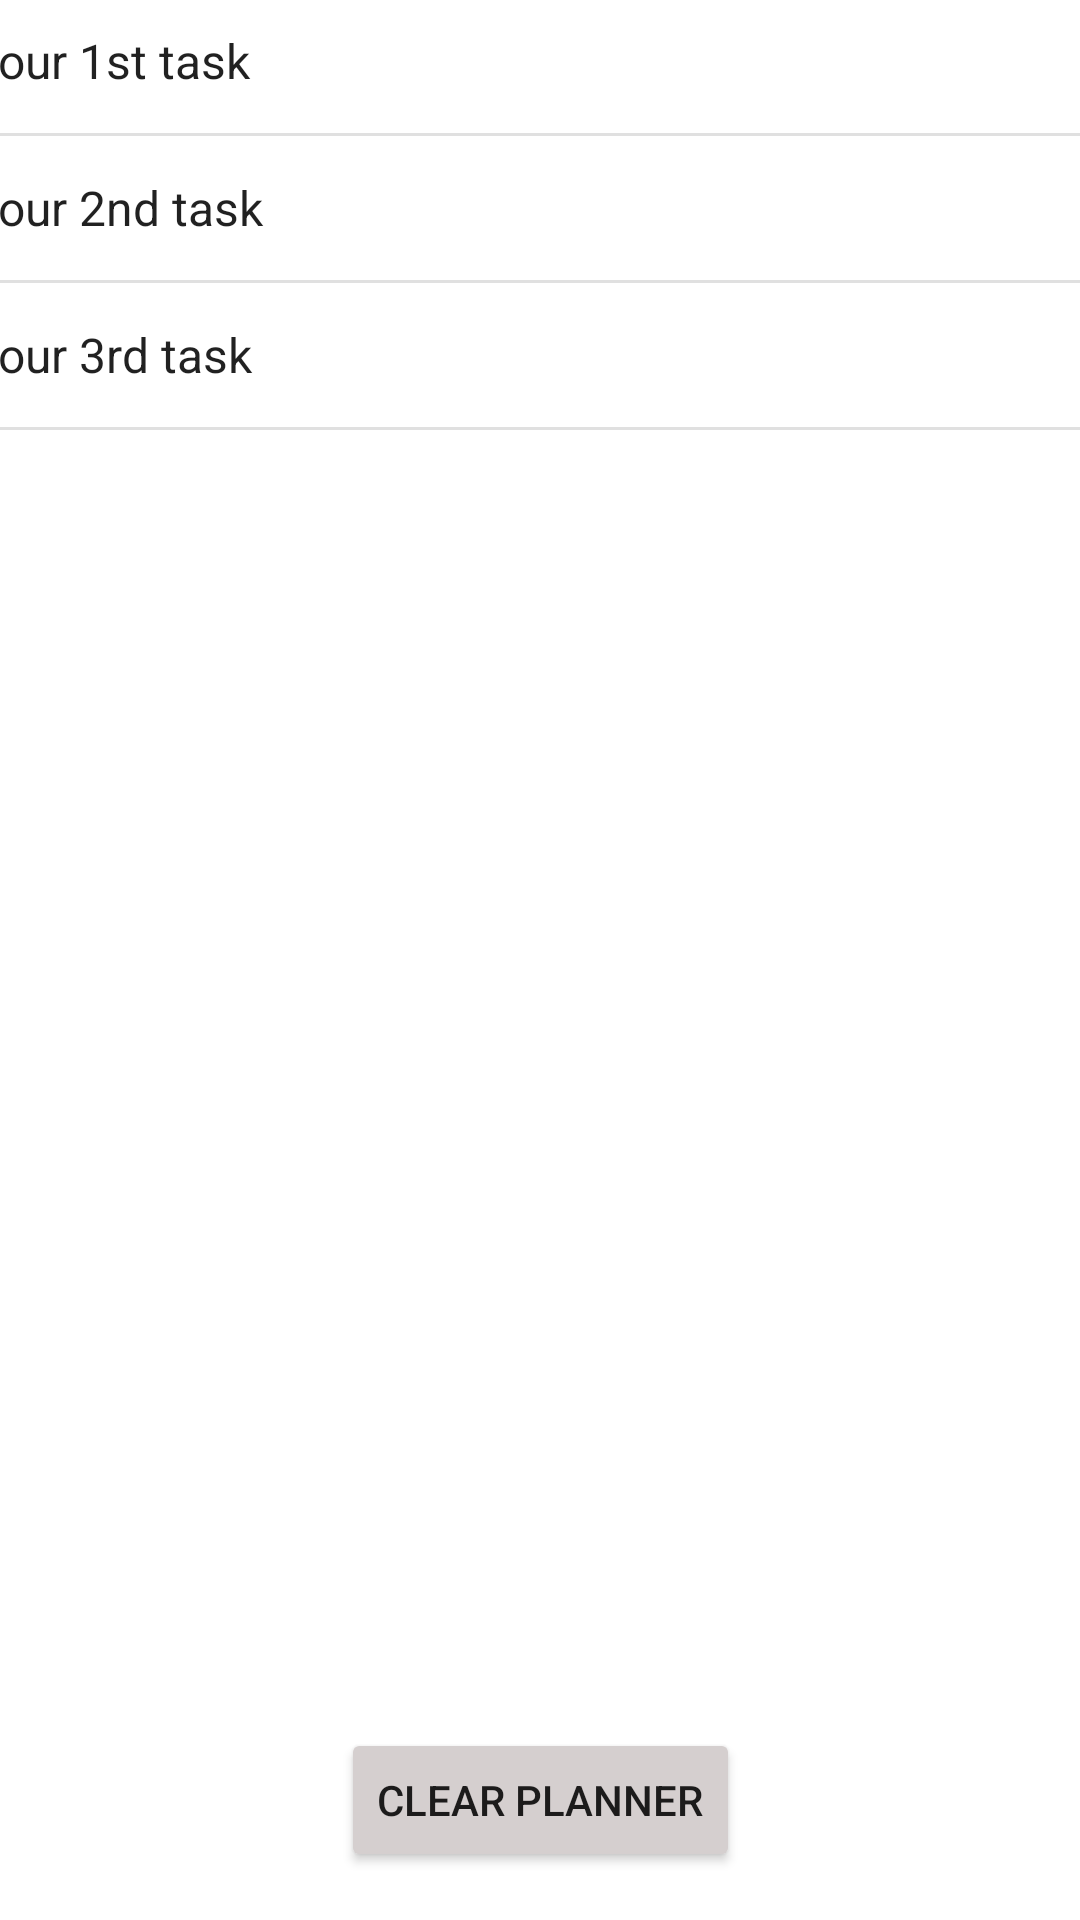

Produce the Android XML layout that renders to this screen, including the resource entries it uses.
<!-- AndroidManifest.xml: application theme Theme.ProjectPlanner -->
<!-- res/layout/activity_view_plan.xml -->
<?xml version="1.0" encoding="utf-8"?>
<androidx.constraintlayout.widget.ConstraintLayout xmlns:android="http://schemas.android.com/apk/res/android"
    xmlns:app="http://schemas.android.com/apk/res-auto"
    xmlns:tools="http://schemas.android.com/tools"
    android:layout_width="match_parent"
    android:layout_height="match_parent"
    android:background="#ffffff"
    tools:context=".viewPlan">

    <ListView
        android:id="@+id/list"
        android:layout_width="412dp"
        android:layout_height="584dp"
        android:layout_marginStart="1dp"
        android:layout_marginEnd="1dp"
        android:entries="@array/Plan"
        app:layout_constraintBottom_toTopOf="@+id/btnClear"
        app:layout_constraintEnd_toEndOf="parent"
        app:layout_constraintStart_toStartOf="parent"
        app:layout_constraintTop_toTopOf="parent" />

    <Button
        android:id="@+id/btnClear"
        android:layout_width="wrap_content"
        android:layout_height="wrap_content"
        android:layout_marginBottom="16dp"
        android:backgroundTint="#D5CFCF"
        android:onClick="clear"
        android:text="CLear Planner"
        app:layout_constraintBottom_toBottomOf="parent"
        app:layout_constraintEnd_toEndOf="parent"
        app:layout_constraintStart_toStartOf="parent" />
</androidx.constraintlayout.widget.ConstraintLayout>
<!-- resources referenced by this layout -->
<resources>
  <string-array name="Plan">
          <item>Your 1st task</item>
          <item>Your 2nd task</item>
          <item>Your 3rd task</item>
      </string-array>
  <style name="Theme.ProjectPlanner" parent="Theme.MaterialComponents.DayNight.DarkActionBar">
          
          <item name="colorPrimary">@color/purple_500</item>
          <item name="colorPrimaryVariant">@color/purple_700</item>
          <item name="colorOnPrimary">@color/white</item>
          
          <item name="colorSecondary">@color/teal_200</item>
          <item name="colorSecondaryVariant">@color/teal_700</item>
          <item name="colorOnSecondary">@color/black</item>
          
          <item name="android:statusBarColor" tools:targetApi="l">?attr/colorPrimaryVariant</item>
          
      </style>
  <color name="purple_500">#FF6200EE</color>
  <color name="purple_700">#FF3700B3</color>
  <color name="white">#FFFFFFFF</color>
  <color name="teal_200">#FF03DAC5</color>
  <color name="teal_700">#FF018786</color>
  <color name="black">#151414</color>
</resources>
